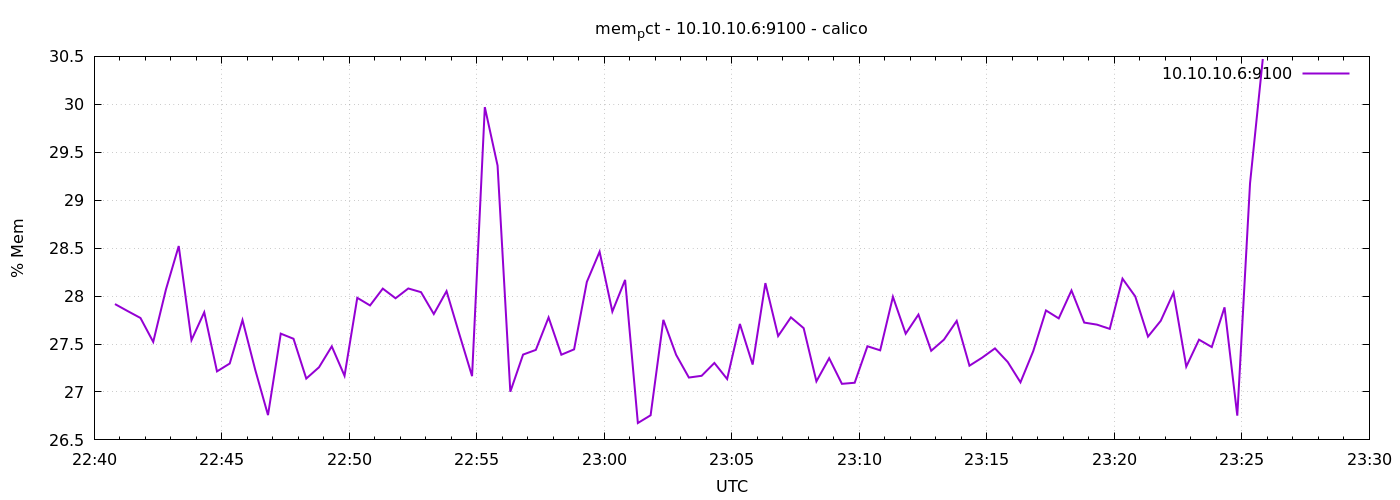

Data behind this chart, as committed beside it:
1776811249	27.916747714452438
1776811279	27.84
1776811309	27.77
1776811339	27.52
1776811369	28.07
1776811399	28.52
1776811429	27.54
1776811459	27.83
1776811489	27.21
1776811519	27.3
1776811549	27.75
1776811579	27.23
1776811609	26.76
1776811639	27.61
1776811669	27.55
1776811699	27.14
1776811729	27.26
1776811759	27.48
1776811789	27.17
1776811819	27.98
1776811849	27.9
1776811879	28.08
1776811909	27.98
1776811939	28.08
1776811969	28.04
1776811999	27.81
1776812029	28.05
1776812059	27.6
1776812089	27.16
1776812119	29.97
1776812149	29.36
1776812179	27
1776812209	27.39
1776812239	27.44
1776812269	27.78
1776812299	27.39
1776812329	27.44
1776812359	28.15
1776812389	28.46
1776812419	27.84
1776812449	28.17
1776812479	26.68
1776812509	26.76
1776812539	27.75
1776812569	27.39
1776812599	27.15
1776812629	27.17
1776812659	27.3
1776812689	27.13
1776812719	27.71
1776812749	27.29
1776812779	28.14
1776812809	27.58
1776812839	27.78
1776812869	27.67
1776812899	27.11
1776812929	27.35
1776812959	27.08
1776812989	27.1
1776813019	27.48
1776813049	27.43
... 30 more rows
